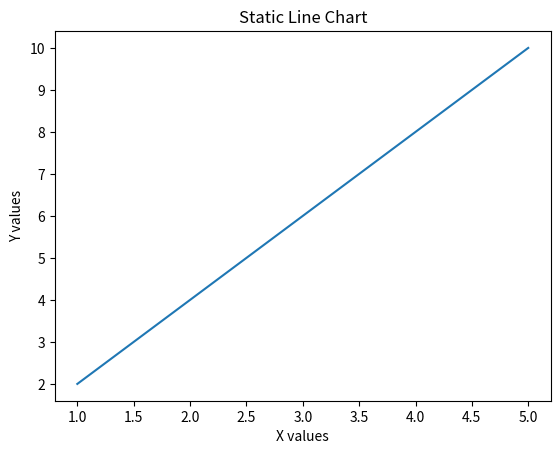

Python code for this plot:
import matplotlib.pyplot as plt


x = [1, 2, 3, 4, 5]
y = [2, 4, 6, 8, 10]

plt.plot(x, y)
plt.xlabel("X values")
plt.ylabel("Y values")
plt.title("Static Line Chart")
plt.show()
